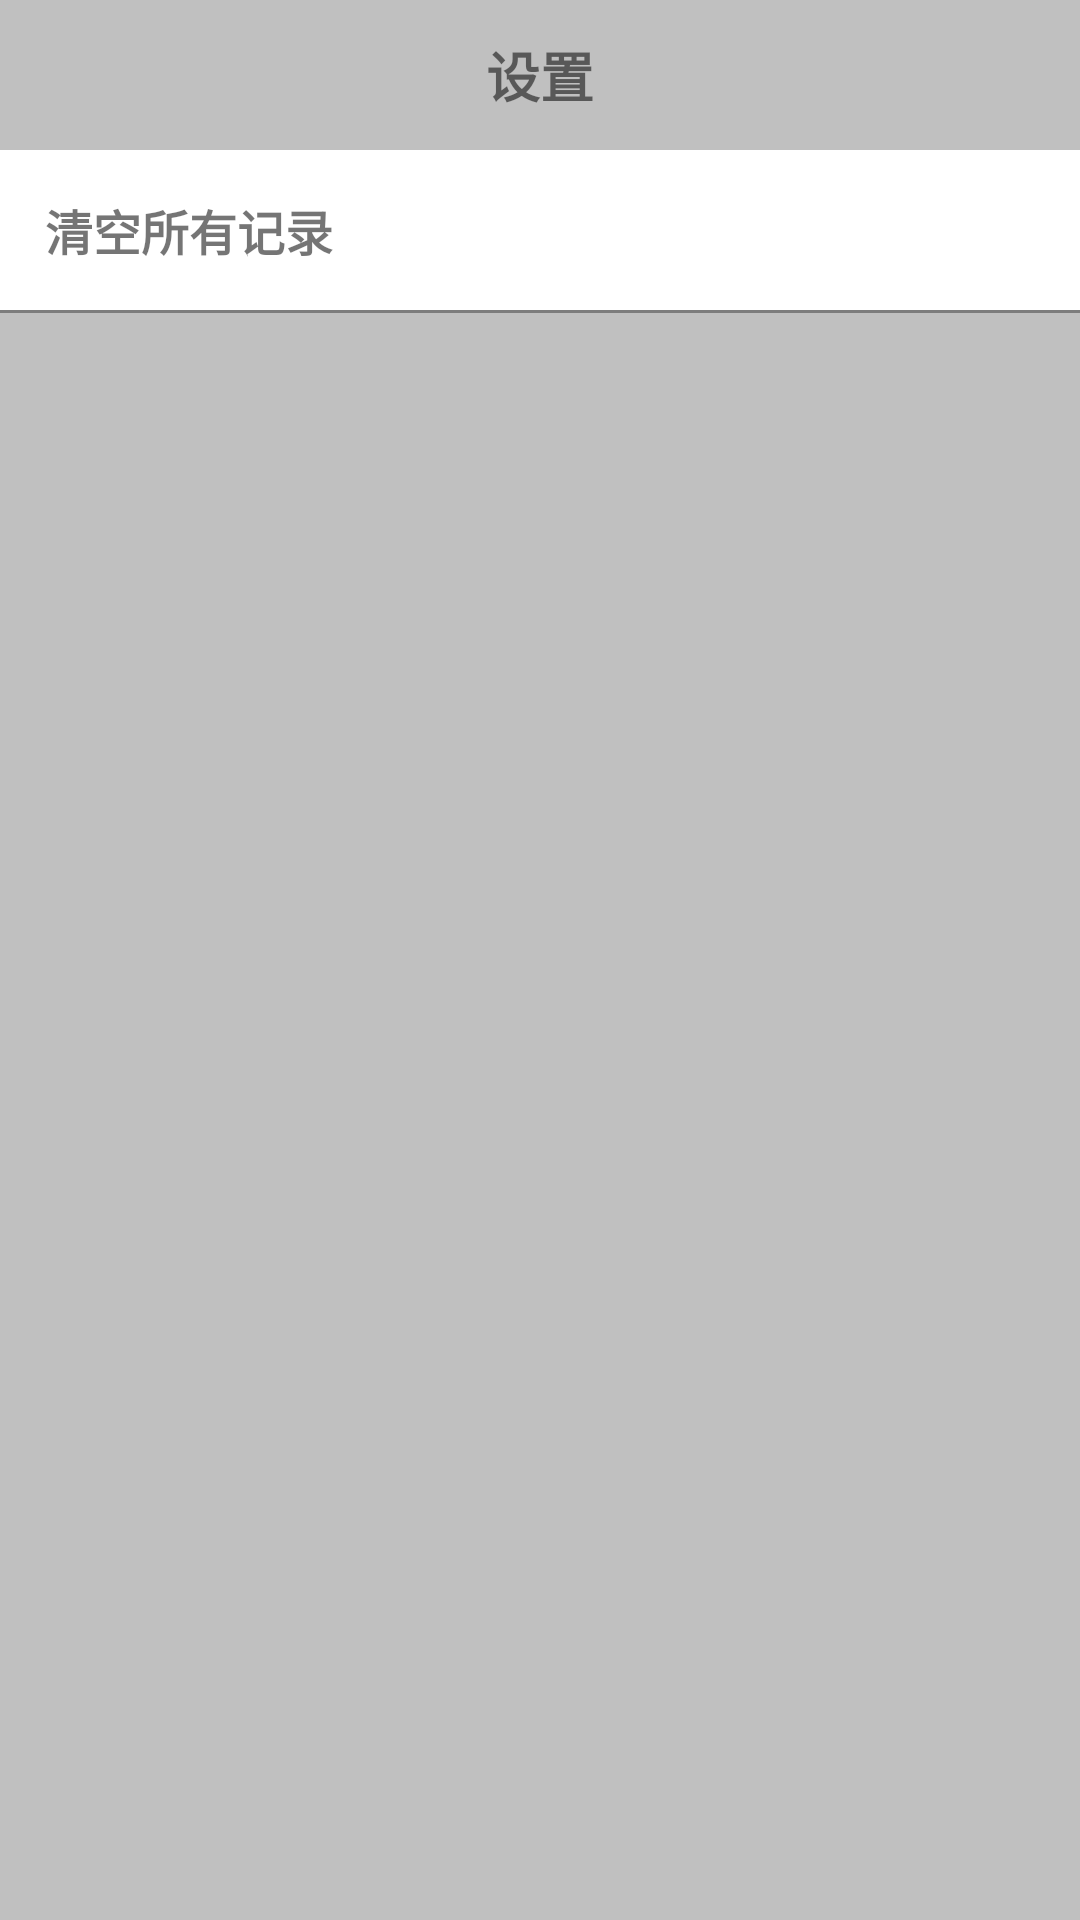

Write the Android layout XML for this screen, with the resource values it uses.
<!-- AndroidManifest.xml: application theme Theme.Tallybook -->
<!-- res/layout/activity_setting.xml -->
<?xml version="1.0" encoding="utf-8"?>
<LinearLayout xmlns:android="http://schemas.android.com/apk/res/android"
    xmlns:app="http://schemas.android.com/apk/res-auto"
    xmlns:tools="http://schemas.android.com/tools"
    android:layout_width="match_parent"
    android:layout_height="match_parent"
    android:orientation="vertical"
    android:background="@color/grey">
    <RelativeLayout
        android:layout_width="match_parent"
        android:layout_height="50dp">
        <ImageView
            android:id="@+id/setting_iv_back"
            android:layout_width="wrap_content"
            android:layout_height="match_parent"
            android:src="@mipmap/it_back"
            android:layout_marginLeft="10dp"
            android:onClick="onClick"/>
        <TextView
            android:layout_width="wrap_content"
            android:layout_height="wrap_content"
            android:text="@string/setting"
            android:layout_centerInParent="true"
            android:textSize="18sp"
            android:textStyle="bold"/>
    </RelativeLayout>
    <TextView
        android:id="@+id/setting_clear"
        android:layout_width="match_parent"
        android:layout_height="wrap_content"
        android:text="清空所有记录"
        android:textSize="16sp"
        android:textStyle="bold"
        android:padding="15dp"
        android:background="@color/white"
        android:onClick="onClick"/>
    <View
        android:layout_width="match_parent"
        android:layout_height="1dp"
        android:background="@color/grey2"/>
</LinearLayout>
<!-- resources referenced by this layout -->
<resources>
  <color name="grey">#FFC0C0C0</color>
  <color name="grey2">#FF7D7D7D</color>
  <color name="white">#FFFFFFFF</color>
  <string name="setting">设置</string>
  <style name="Theme.Tallybook" parent="Theme.MaterialComponents.DayNight.NoActionBar.Bridge">
          
          <item name="colorPrimary">@color/purple_500</item>
          <item name="colorPrimaryVariant">@color/purple_700</item>
          <item name="colorOnPrimary">@color/white</item>
          
          <item name="colorSecondary">@color/teal_200</item>
          <item name="colorSecondaryVariant">@color/teal_700</item>
          <item name="colorOnSecondary">@color/black</item>
          
          <item name="android:statusBarColor">?attr/colorPrimaryVariant</item>
          
      </style>
  <color name="purple_500">#FF6200EE</color>
  <color name="purple_700">#FF3700B3</color>
  <color name="teal_200">#FF03DAC5</color>
  <color name="teal_700">#FF018786</color>
  <color name="black">#FF000000</color>
</resources>
